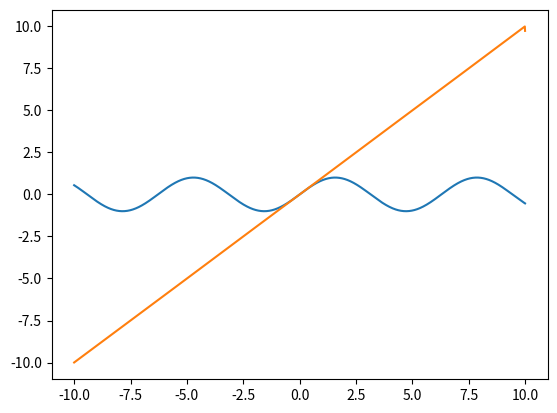

The script that saved this image:
import matplotlib.pyplot as plt
import numpy as np

x = np.arange(-10.0, 10.0, 0.01)
y = np.sin(x)
gy = x - 0.5 * np.diff(y, append=0)
plt.plot(x, y, label='f(x)')
plt.plot(x, gy, label='g(x)')
plt.show()
